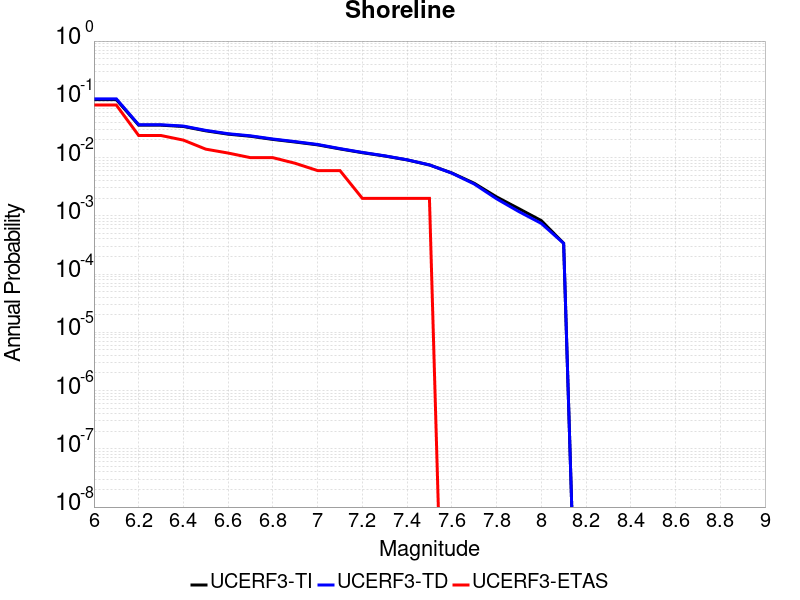

Data behind this chart, as committed beside it:
Magnitude, UCERF3-TI Prob, UCERF3-TD Prob, UCERF3-ETAS Prob
6.0, 0.09884, 0.102, 0.07968
6.1, 0.09884, 0.102, 0.07968
6.2, 0.03597, 0.03659, 0.0239
6.3, 0.03597, 0.03659, 0.0239
6.4, 0.03414, 0.03473, 0.01992
6.5, 0.02876, 0.02928, 0.01394
6.6, 0.02523, 0.02568, 0.01195
6.7, 0.0232, 0.02361, 0.00996
6.8, 0.02048, 0.02083, 0.00996
6.9, 0.01847, 0.01878, 0.007968
7.0, 0.01653, 0.01679, 0.005976
7.1, 0.01407, 0.01425, 0.005976
7.2, 0.01213, 0.01226, 0.001992
7.3, 0.01063, 0.01072, 0.001992
7.4, 0.009117, 0.009168, 0.001992
7.5, 0.007469, 0.007478, 0.001992
7.6, 0.005444, 0.005397, 0.0
7.7, 0.003626, 0.003521, 0.0
7.8, 0.002113, 0.001961, 0.0
7.9, 0.001326, 0.001181, 0.0
8.0, 8.282665E-4, 7.4089493E-4, 0.0
8.1, 3.377443E-4, 3.3687355E-4, 0.0
